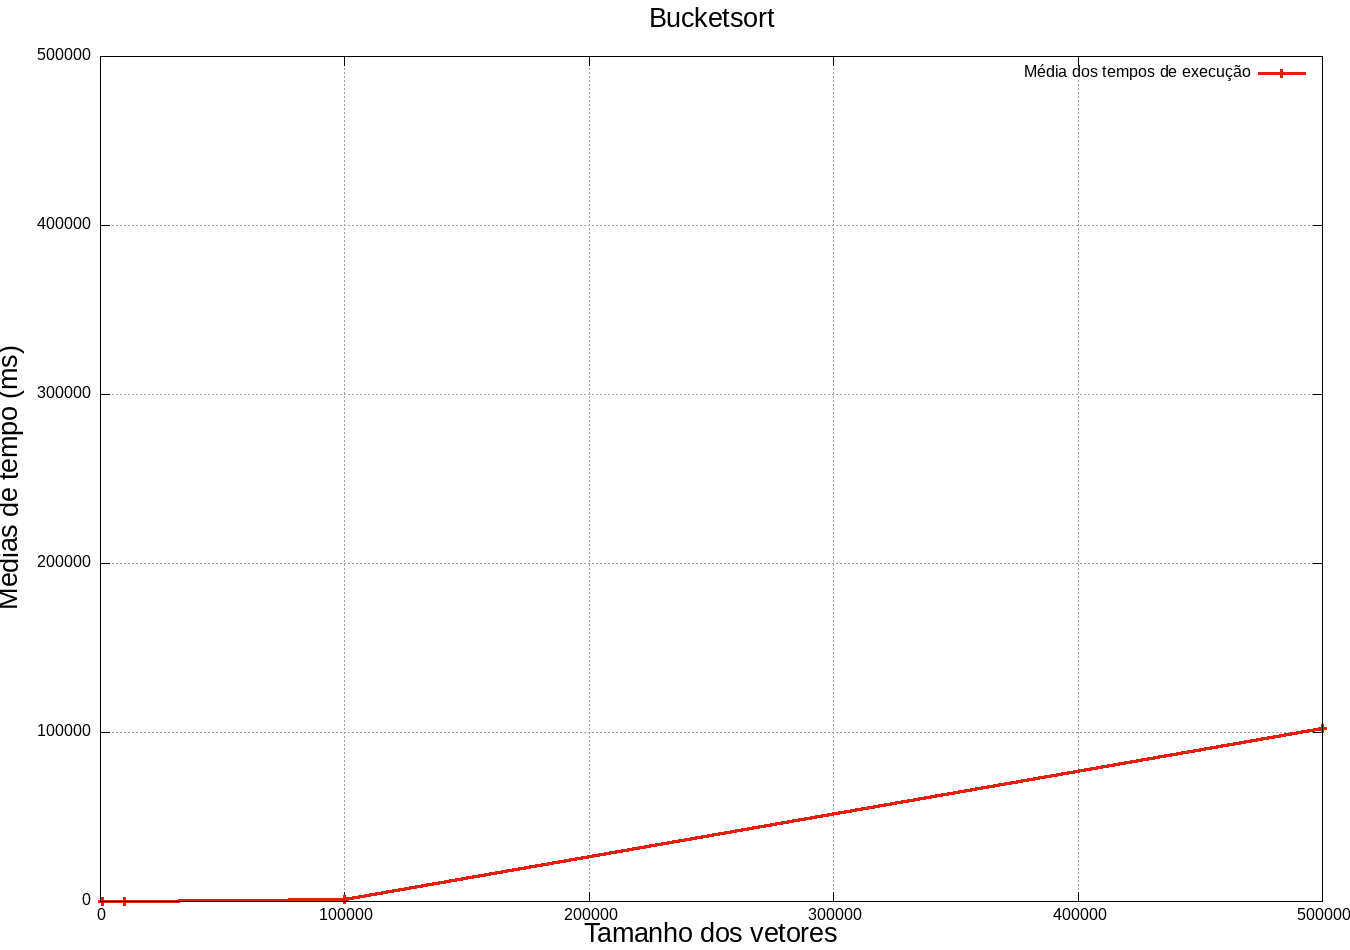

Source data for this figure (header and first rows):
1000, 0.127000
10000, 6.29
100000, 1373
500000, 102484
